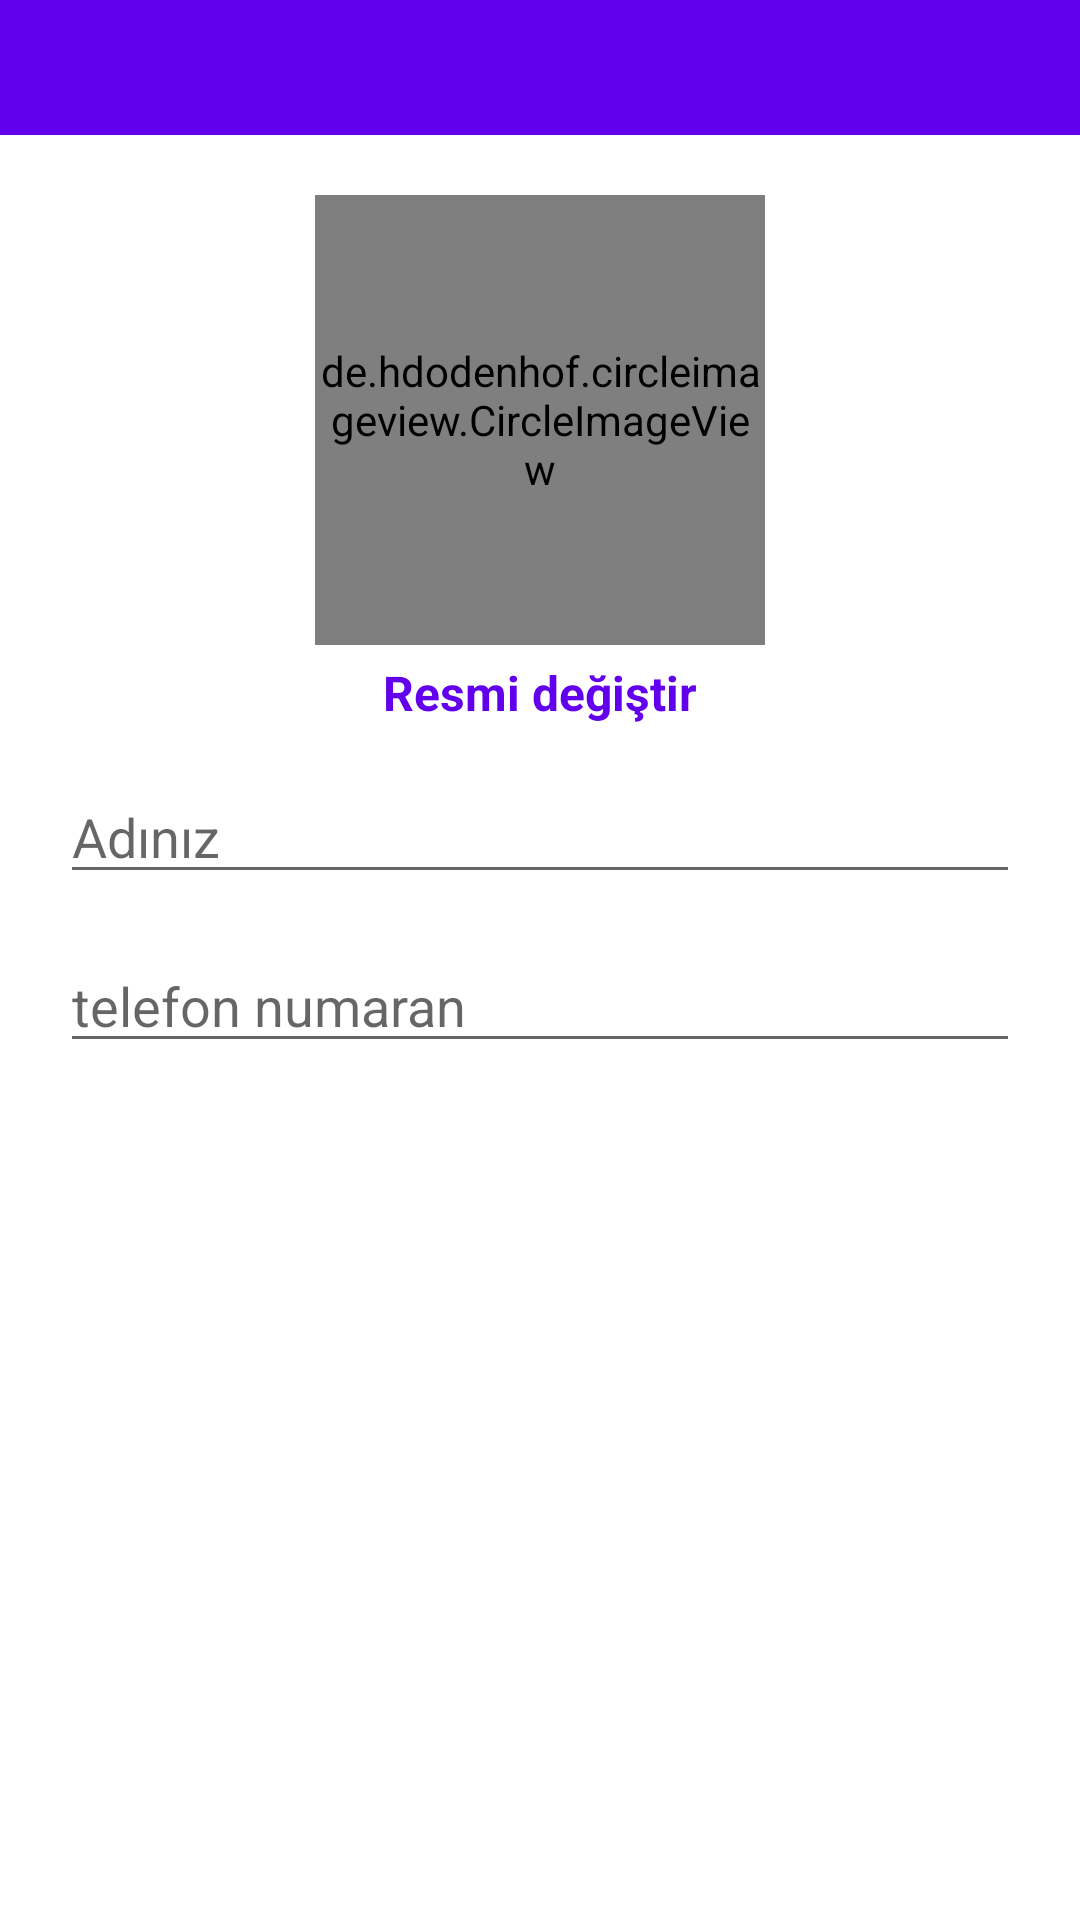

The Android layout XML behind this screen, and the referenced resources:
<!-- AndroidManifest.xml: application theme Theme.Gelelim -->
<!-- res/layout/activity_settings.xml -->
<?xml version="1.0" encoding="utf-8"?>
<RelativeLayout
    xmlns:android="http://schemas.android.com/apk/res/android"
    xmlns:app="http://schemas.android.com/apk/res-auto"
    xmlns:tools="http://schemas.android.com/tools"
    android:layout_width="match_parent"
    android:layout_height="match_parent"
    tools:context=".SettingsActivit">



    <com.google.android.material.appbar.AppBarLayout
        android:id="@+id/app_bar_settings"
        android:layout_width="match_parent"
        android:layout_height="wrap_content">


        <androidx.appcompat.widget.Toolbar
            android:id="@+id/toolbar_settings"
            android:layout_width="match_parent"
            android:layout_height="45dp"
            android:background="@color/design_default_color_primary">

            <RelativeLayout
                android:layout_width="match_parent"
                android:layout_height="wrap_content">

                <ImageView
                    android:id="@+id/close_button"
                    android:layout_width="30dp"
                    android:layout_height="40dp"
                    android:src="@drawable/close"
                    app:tint="@android:color/white" />

                <ImageView
                    android:id="@+id/save_button"
                    android:layout_width="40dp"
                    android:layout_height="50dp"
                    android:layout_alignParentEnd="true"
                    android:layout_marginRight="15dp"
                    android:src="@drawable/save_edited_info"
                    app:tint="@android:color/white" />

            </RelativeLayout>

        </androidx.appcompat.widget.Toolbar>


    </com.google.android.material.appbar.AppBarLayout>


    <de.hdodenhof.circleimageview.CircleImageView
        android:id="@+id/profile_image"
        android:layout_width="150dp"
        android:layout_height="150dp"
        android:layout_below="@+id/app_bar_settings"
        android:layout_centerHorizontal="true"
        android:layout_marginTop="20dp"
        android:src="@drawable/profile"
        app:civ_border_color="#c880ff"
        app:civ_border_width="2dp" />


    <TextView
        android:id="@+id/change_picture_btn"
        android:layout_width="wrap_content"
        android:layout_height="wrap_content"
        android:layout_below="@+id/profile_image"
        android:layout_centerHorizontal="true"
        android:layout_marginTop="5dp"
        android:text="Resmi değiştir"
        android:textColor="@color/design_default_color_primary"
        android:textSize="16dp"
        android:textStyle="bold" />


    <EditText
        android:id="@+id/name"
        android:layout_width="match_parent"
        android:layout_height="wrap_content"
        android:layout_below="@+id/change_picture_btn"
        android:layout_marginStart="20dp"
        android:layout_marginTop="15dp"
        android:layout_marginEnd="20dp"
        android:hint="Adınız" />


    <EditText
        android:id="@+id/phone_number"
        android:layout_width="match_parent"
        android:layout_height="wrap_content"
        android:layout_below="@+id/name"
        android:layout_marginStart="20dp"
        android:layout_marginTop="15dp"
        android:layout_marginEnd="20dp"
        android:hint="telefon numaran"
        android:inputType="number" />


    <EditText
        android:id="@+id/driver_car_name"
        android:layout_width="match_parent"
        android:layout_height="wrap_content"
        android:hint="Arabanızın Adı"
        android:layout_below="@+id/phone_number"
        android:layout_marginStart="20dp"
        android:layout_marginEnd="20dp"
        android:layout_marginTop="15dp"
        android:visibility="gone"
        />



</RelativeLayout>
<!-- resources referenced by this layout -->
<resources>
  <style name="Theme.Gelelim" parent="Theme.MaterialComponents.DayNight.NoActionBar">
          
          <item name="colorPrimary">@color/purple_500</item>
          <item name="colorPrimaryVariant">@color/purple_700</item>
          <item name="colorOnPrimary">@color/white</item>
          
          <item name="colorSecondary">@color/teal_200</item>
          <item name="colorSecondaryVariant">@color/teal_700</item>
          <item name="colorOnSecondary">@color/black</item>
          
          <item name="android:statusBarColor" tools:targetApi="l">?attr/colorPrimaryVariant</item>
          
      </style>
  <!-- not gathered from this repository: default colours our renderer supplied (Android Studio template values) -->
  <color name="purple_500">#FF6200EE</color>
  <color name="purple_700">#FF3700B3</color>
  <color name="teal_200">#FF03DAC5</color>
  <color name="teal_700">#FF018786</color>
  <color name="black">#FF000000</color>
  <color name="white">#FFFFFFFF</color>
</resources>
